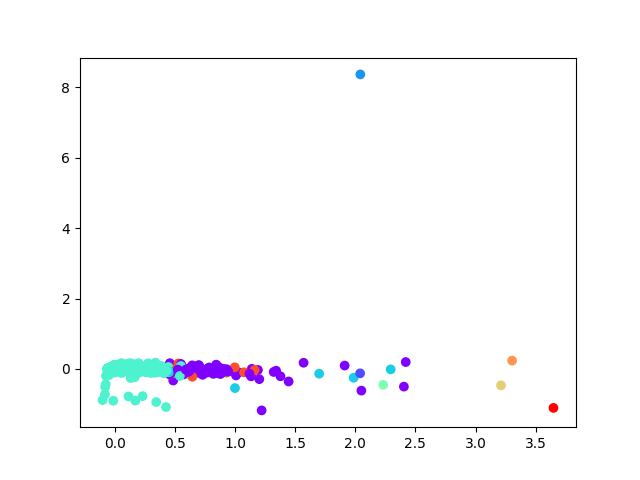

Source data for this figure (header and first rows):
, 0, 1
0, -0.009162, 0.008931
1, -0.01454, 0.007998
2, 0.02832, -0.01339
3, -0.01263, -0.01135
4, 0.01131, 0.005394
5, -0.005945, -0.02379
6, 0.05859, 0.03375
7, -0.04642, 7.991696120143821e-05
8, 0.008898, -0.01891
9, 0.01732, -0.00713
10, 0.04627, -0.02081
11, 0.08869, -0.01526
12, 0.5323, 0.03788
13, -0.05463, 0.004175
14, -0.03679, -0.001133
15, -0.05386, 0.004759
16, -0.05562, 0.004
17, -0.0569, 0.004829
18, -0.0569, 0.004829
19, -0.0569, 0.004829
20, -0.0569, 0.004829
21, -0.0569, 0.004829
22, -0.0569, 0.004829
23, -0.0569, 0.004829
24, -0.0569, 0.004829
25, 0.01296, -0.01034
26, -0.01869, -0.0007005
27, 0.0383, -0.0175
28, 0.04156, -0.007971
29, -0.03494, 0.002698
30, -0.009569, 0.0224
31, -0.02941, -0.003195
32, -0.07449, -0.4402
33, 0.2079, -0.03657
34, 0.06678, -0.04341
35, -0.001673, -0.0009612
36, -0.0569, 0.004829
37, -0.0569, 0.004829
38, -0.05682, 0.004826
39, -0.05687, 0.004839
40, -0.0569, 0.004829
41, -0.0569, 0.004829
42, -0.0569, 0.004829
43, -0.05602, 0.004586
44, -0.0569, 0.004829
45, -0.0569, 0.004829
46, -0.0569, 0.004829
47, -0.0569, 0.004829
48, -0.0569, 0.004829
49, -0.0569, 0.004829
50, -0.05594, 0.004609
51, -0.05312, 0.004569
52, -0.05623, 0.004592
53, -0.05685, 0.004813
54, -0.04307, 0.009001
55, -0.0569, 0.004829
56, -0.0569, 0.004829
57, -0.05051, 0.001858
58, -0.05404, 0.004461
59, -0.0569, 0.004829
... 3,705 more rows
